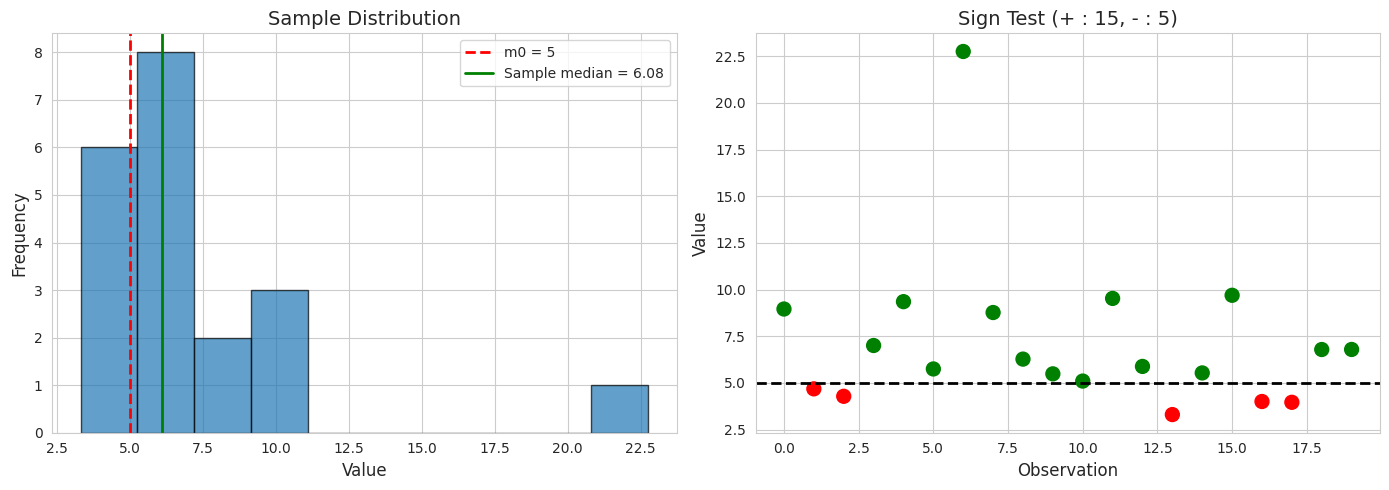
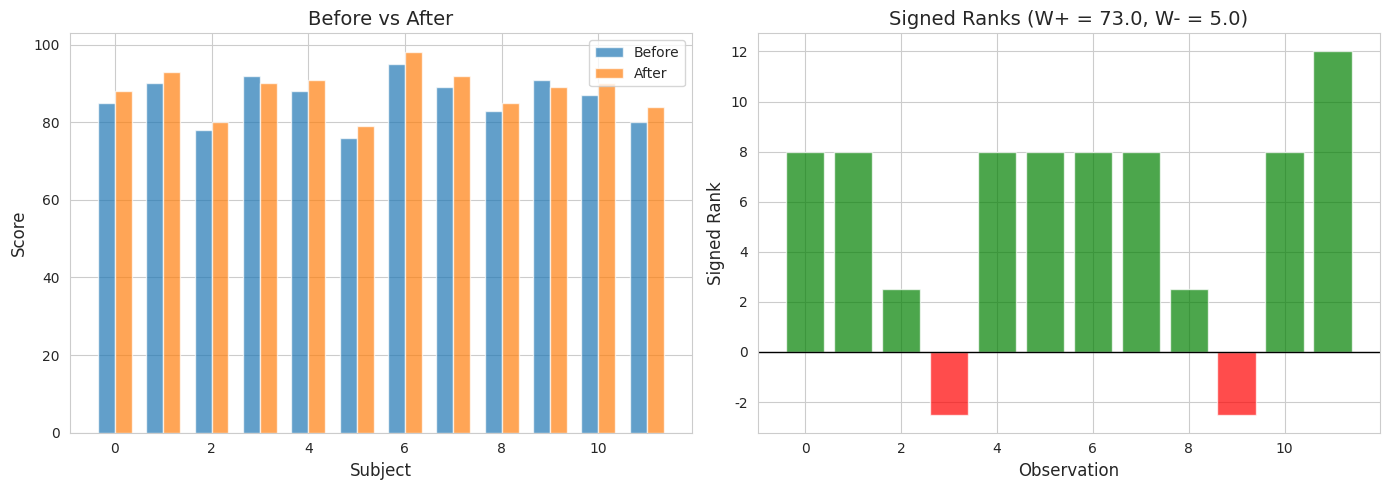
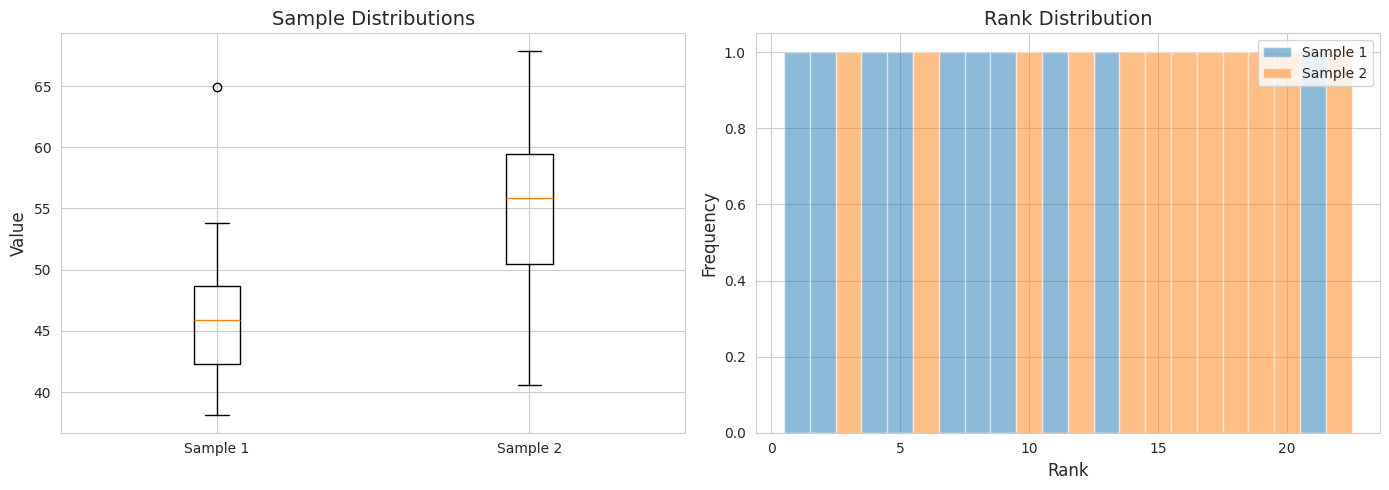
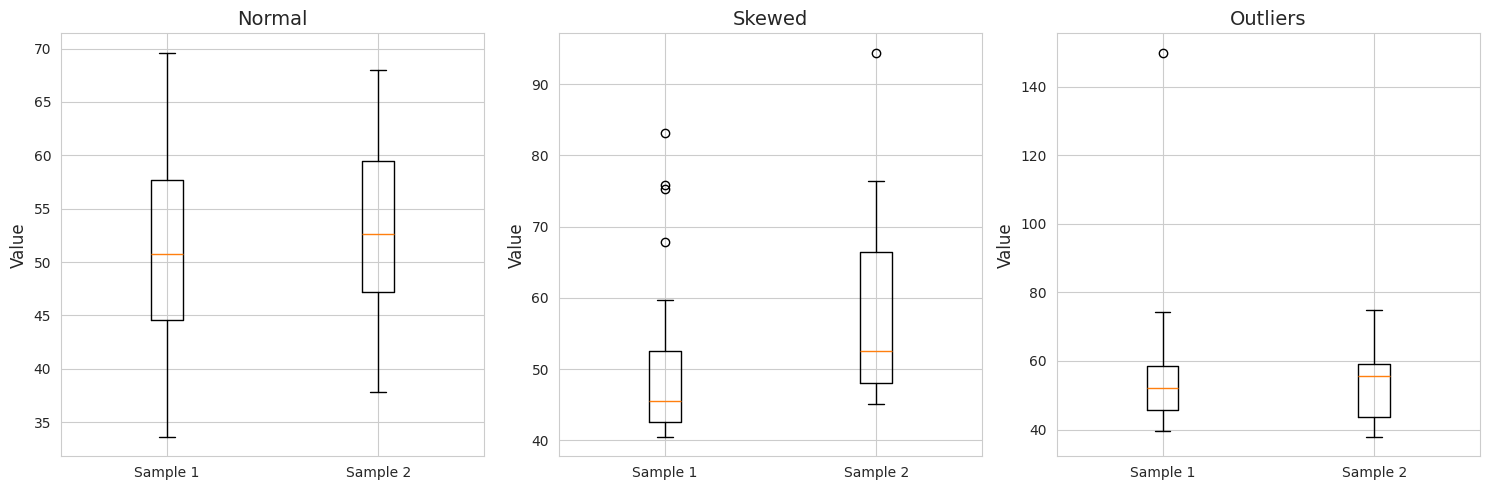
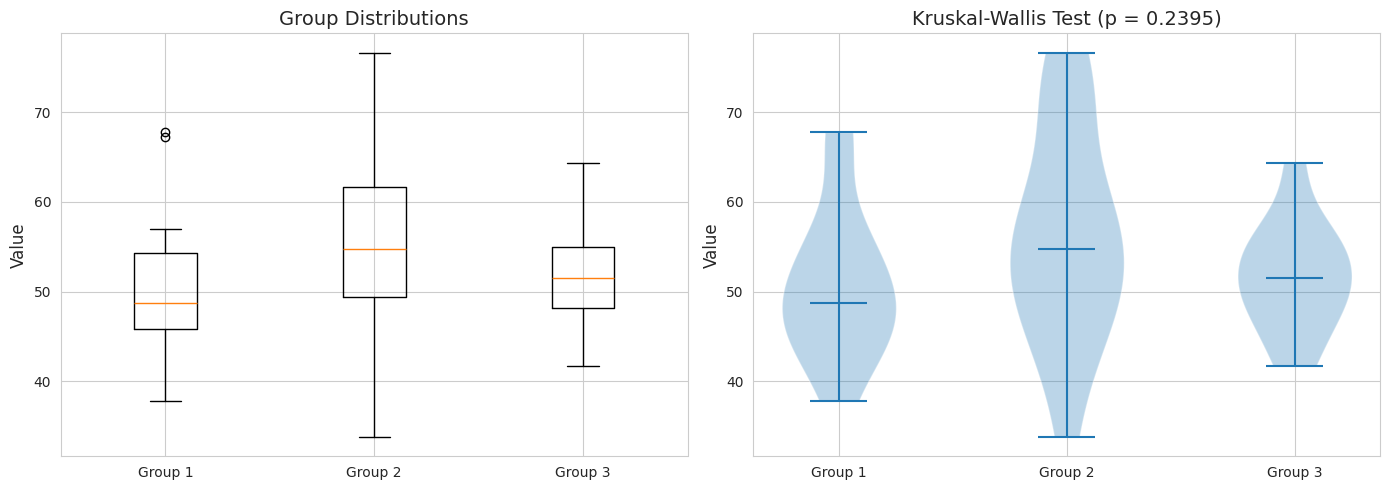
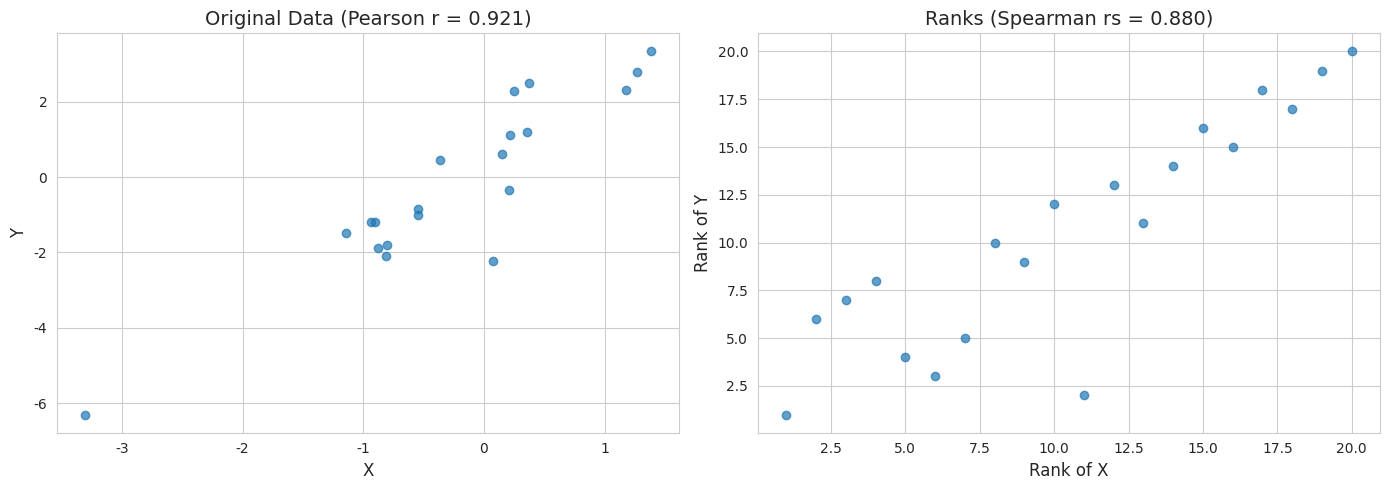
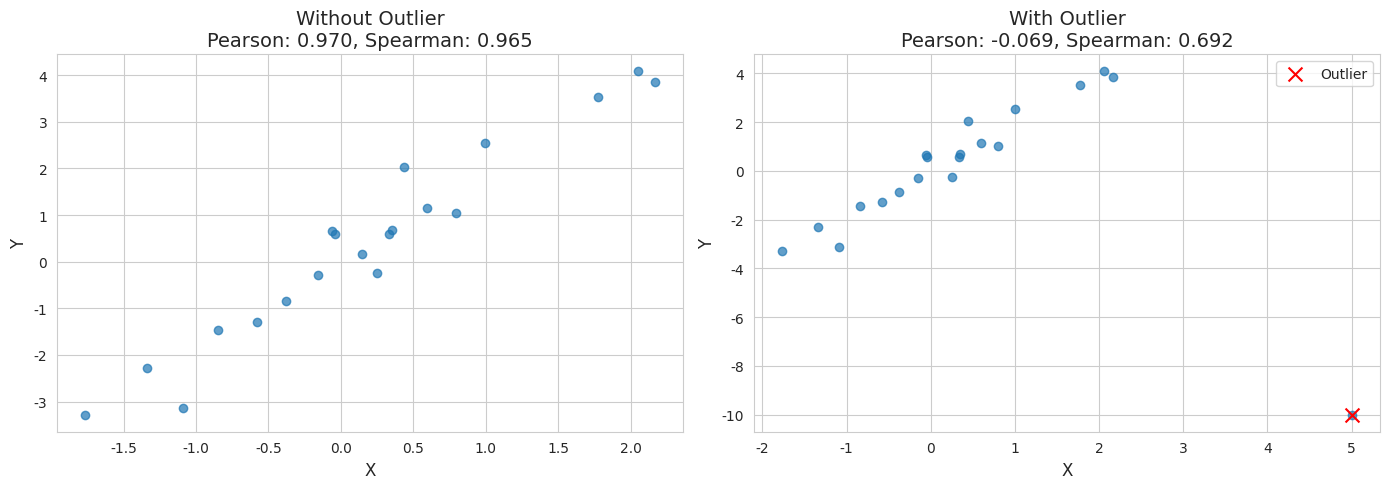
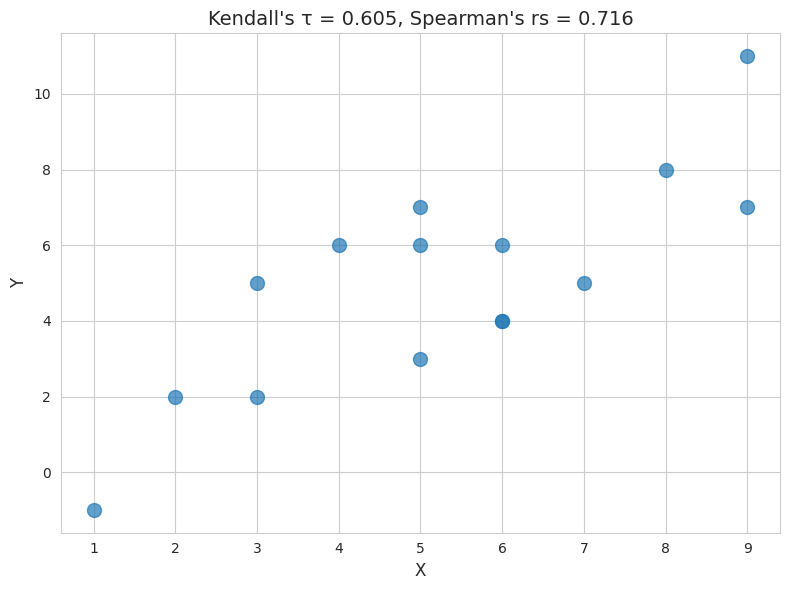

Python code for these plots, in order:
import numpy as np
import matplotlib.pyplot as plt
from scipy import stats
import seaborn as sns

plt.rcParams['font.family'] = 'DejaVu Sans'
sns.set_style('whitegrid')
np.random.seed(42)

# 符号検定の例
np.random.seed(123)

# Sample data (skewed distribution)
n = 20
sample = np.random.exponential(5, n) + 3  # Median > 3

# Test H0: median = 5
m_0 = 5

# Count positive and negative signs
positive = np.sum(sample > m_0)
negative = np.sum(sample < m_0)
ties = np.sum(sample == m_0)

# Exclude ties
n_effective = positive + negative

# Two-sided p-value (using binomial test)
p_value = 2 * min(stats.binom.cdf(min(positive, negative), n_effective, 0.5),
                  1 - stats.binom.cdf(max(positive, negative) - 1, n_effective, 0.5))
p_value = min(p_value, 1.0)

print("符号検定")
print("="*50)
print(f"H0: median = {m_0}")
print(f"\nサンプルサイズ: {n}")
print(f"標本中央値: {np.median(sample):.2f}")
print(f"\n正の符号: {positive}")
print(f"負の符号: {negative}")
print(f"タイ: {ties}")
print(f"\np値 = {p_value:.4f}")

# Visualization
fig, axes = plt.subplots(1, 2, figsize=(14, 5))

# Data distribution
axes[0].hist(sample, bins=10, alpha=0.7, edgecolor='black')
axes[0].axvline(m_0, color='red', linestyle='--', linewidth=2, label=f'm0 = {m_0}')
axes[0].axvline(np.median(sample), color='green', linewidth=2, label=f'Sample median = {np.median(sample):.2f}')
axes[0].set_xlabel('Value', fontsize=12)
axes[0].set_ylabel('Frequency', fontsize=12)
axes[0].set_title('Sample Distribution', fontsize=14)
axes[0].legend()

# Signs visualization
signs = np.sign(sample - m_0)
colors = ['green' if s > 0 else 'red' if s < 0 else 'gray' for s in signs]
axes[1].scatter(range(n), sample, c=colors, s=100)
axes[1].axhline(m_0, color='black', linestyle='--', linewidth=2)
axes[1].set_xlabel('Observation', fontsize=12)
axes[1].set_ylabel('Value', fontsize=12)
axes[1].set_title(f'Sign Test (+ : {positive}, - : {negative})', fontsize=14)

plt.tight_layout()
plt.show()

# 対応のある符号検定
np.random.seed(456)

# Paired data (before and after)
n = 15
before = np.random.normal(100, 15, n)
after = before + np.random.normal(3, 5, n)  # Small positive effect

# Differences
diff = after - before

# Sign test for H0: median(diff) = 0
positive = np.sum(diff > 0)
negative = np.sum(diff < 0)
n_effective = positive + negative

# One-sided p-value (H1: median > 0)
p_value_one = 1 - stats.binom.cdf(positive - 1, n_effective, 0.5)
p_value_two = 2 * min(p_value_one, 1 - p_value_one)

print("対応のある符号検定")
print("="*50)
print(f"H0: median(差) = 0")
print(f"\n正の差: {positive}")
print(f"負の差: {negative}")
print(f"\np値 (片側): {p_value_one:.4f}")
print(f"p値 (両側): {p_value_two:.4f}")

# ウィルコクソン符号付き順位検定
np.random.seed(789)

# Paired data
n = 12
before = np.array([85, 90, 78, 92, 88, 76, 95, 89, 83, 91, 87, 80])
after = np.array([88, 93, 80, 90, 91, 79, 98, 92, 85, 89, 90, 84])

# Differences
diff = after - before

# Remove zeros
diff_nonzero = diff[diff != 0]
n_effective = len(diff_nonzero)

# Rank absolute values
abs_diff = np.abs(diff_nonzero)
ranks = stats.rankdata(abs_diff)

# Signed ranks
signed_ranks = ranks * np.sign(diff_nonzero)

# Calculate W+ and W-
w_plus = np.sum(signed_ranks[signed_ranks > 0])
w_minus = -np.sum(signed_ranks[signed_ranks < 0])

print("ウィルコクソン符号付き順位検定")
print("="*50)
print(f"H0: 差の中央値 = 0")
print(f"\n差: {diff}")
print(f"絶対値順位: {ranks}")
print(f"符号付き順位: {signed_ranks}")
print(f"\nW+ = {w_plus}")
print(f"W- = {w_minus}")

# Use scipy for p-value
stat, p_value = stats.wilcoxon(after, before)
print(f"\nSciPy結果:")
print(f"統計量 = {stat}")
print(f"p値 = {p_value:.4f}")

# Visualization
fig, axes = plt.subplots(1, 2, figsize=(14, 5))

# Before vs After
x = np.arange(n)
width = 0.35
axes[0].bar(x - width/2, before, width, label='Before', alpha=0.7)
axes[0].bar(x + width/2, after, width, label='After', alpha=0.7)
axes[0].set_xlabel('Subject', fontsize=12)
axes[0].set_ylabel('Score', fontsize=12)
axes[0].set_title('Before vs After', fontsize=14)
axes[0].legend()

# Signed ranks
colors = ['green' if s > 0 else 'red' for s in signed_ranks]
axes[1].bar(range(n_effective), signed_ranks, color=colors, alpha=0.7)
axes[1].axhline(0, color='black', linewidth=1)
axes[1].set_xlabel('Observation', fontsize=12)
axes[1].set_ylabel('Signed Rank', fontsize=12)
axes[1].set_title(f'Signed Ranks (W+ = {w_plus}, W- = {w_minus})', fontsize=14)

plt.tight_layout()
plt.show()

# マン・ホイットニーのU検定
np.random.seed(111)

# Two independent samples
n1, n2 = 10, 12
sample1 = np.random.normal(50, 10, n1)
sample2 = np.random.normal(55, 10, n2)

# Combine and rank
combined = np.concatenate([sample1, sample2])
ranks = stats.rankdata(combined)

# Rank sums
r1 = np.sum(ranks[:n1])
r2 = np.sum(ranks[n1:])

# U statistics
u1 = n1 * n2 + n1 * (n1 + 1) / 2 - r1
u2 = n1 * n2 + n2 * (n2 + 1) / 2 - r2

print("マン・ホイットニーのU検定")
print("="*50)
print(f"H0: 2群は同じ分布に従う")
print(f"\nサンプル1: n1 = {n1}")
print(f"サンプル2: n2 = {n2}")
print(f"\n順位和: R1 = {r1}, R2 = {r2}")
print(f"U1 = {u1}, U2 = {u2}")

# Use scipy
u_stat, p_value = stats.mannwhitneyu(sample1, sample2, alternative='two-sided')
print(f"\nSciPy結果:")
print(f"U = {u_stat}")
print(f"p値 = {p_value:.4f}")

# Visualization
fig, axes = plt.subplots(1, 2, figsize=(14, 5))

# Box plot
axes[0].boxplot([sample1, sample2], labels=['Sample 1', 'Sample 2'])
axes[0].set_ylabel('Value', fontsize=12)
axes[0].set_title('Sample Distributions', fontsize=14)

# Rank distribution
axes[1].hist(ranks[:n1], bins=np.arange(0.5, n1+n2+1.5, 1), alpha=0.5, label='Sample 1')
axes[1].hist(ranks[n1:], bins=np.arange(0.5, n1+n2+1.5, 1), alpha=0.5, label='Sample 2')
axes[1].set_xlabel('Rank', fontsize=12)
axes[1].set_ylabel('Frequency', fontsize=12)
axes[1].set_title('Rank Distribution', fontsize=14)
axes[1].legend()

plt.tight_layout()
plt.show()

# U検定とt検定の比較
np.random.seed(222)

# Normal data
n1, n2 = 20, 20
normal1 = np.random.normal(50, 10, n1)
normal2 = np.random.normal(55, 10, n2)

# Skewed data (exponential)
skewed1 = np.random.exponential(10, n1) + 40
skewed2 = np.random.exponential(10, n2) + 45

# Data with outliers
outlier1 = np.random.normal(50, 10, n1)
outlier1[0] = 150  # Extreme outlier
outlier2 = np.random.normal(55, 10, n2)

datasets = [
    ('Normal', normal1, normal2),
    ('Skewed', skewed1, skewed2),
    ('Outliers', outlier1, outlier2)
]

print("t検定とU検定の比較")
print("="*60)
print(f"{'Data':12} {'t-test p':12} {'U-test p':12}")
print("-"*40)

for name, s1, s2 in datasets:
    _, p_t = stats.ttest_ind(s1, s2)
    _, p_u = stats.mannwhitneyu(s1, s2, alternative='two-sided')
    print(f"{name:12} {p_t:.4f}       {p_u:.4f}")

# Visualization
fig, axes = plt.subplots(1, 3, figsize=(15, 5))

for idx, (name, s1, s2) in enumerate(datasets):
    axes[idx].boxplot([s1, s2], labels=['Sample 1', 'Sample 2'])
    axes[idx].set_title(name, fontsize=14)
    axes[idx].set_ylabel('Value', fontsize=12)

plt.tight_layout()
plt.show()

# クラスカル・ウォリス検定
np.random.seed(333)

# Three groups
group1 = np.random.normal(50, 10, 15)
group2 = np.random.normal(55, 10, 18)
group3 = np.random.normal(60, 10, 12)

# Kruskal-Wallis test
h_stat, p_value = stats.kruskal(group1, group2, group3)

print("クラスカル・ウォリス検定")
print("="*50)
print(f"H0: 全群は同じ分布に従う")
print(f"\nグループ1: n = {len(group1)}, median = {np.median(group1):.2f}")
print(f"グループ2: n = {len(group2)}, median = {np.median(group2):.2f}")
print(f"グループ3: n = {len(group3)}, median = {np.median(group3):.2f}")
print(f"\nH統計量 = {h_stat:.3f}")
print(f"p値 = {p_value:.4f}")

# Compare with one-way ANOVA
f_stat, p_anova = stats.f_oneway(group1, group2, group3)
print(f"\n比較（一元配置分散分析）:")
print(f"F = {f_stat:.3f}, p = {p_anova:.4f}")

# Visualization
fig, axes = plt.subplots(1, 2, figsize=(14, 5))

# Box plots
axes[0].boxplot([group1, group2, group3], labels=['Group 1', 'Group 2', 'Group 3'])
axes[0].set_ylabel('Value', fontsize=12)
axes[0].set_title('Group Distributions', fontsize=14)

# Violin plots
parts = axes[1].violinplot([group1, group2, group3], positions=[1, 2, 3], showmedians=True)
axes[1].set_xticks([1, 2, 3])
axes[1].set_xticklabels(['Group 1', 'Group 2', 'Group 3'])
axes[1].set_ylabel('Value', fontsize=12)
axes[1].set_title(f'Kruskal-Wallis Test (p = {p_value:.4f})', fontsize=14)

plt.tight_layout()
plt.show()

# Post-hoc test (Dunn's test)
# Pairwise Mann-Whitney U tests with Bonferroni correction

groups = [group1, group2, group3]
names = ['Group 1', 'Group 2', 'Group 3']
n_comparisons = 3  # C(3,2) = 3

print("事後検定（マン・ホイットニーU検定 + ボンフェローニ補正）")
print("="*50)

for i in range(len(groups)):
    for j in range(i+1, len(groups)):
        _, p = stats.mannwhitneyu(groups[i], groups[j], alternative='two-sided')
        p_adjusted = min(p * n_comparisons, 1.0)
        print(f"{names[i]} vs {names[j]}: p = {p:.4f}, adjusted p = {p_adjusted:.4f}")

# スピアマンの順位相関係数
np.random.seed(444)

# Generate correlated data
n = 20
x = np.random.normal(0, 1, n)
y = 2*x + np.random.normal(0, 1, n)

# Calculate rank correlation
rank_x = stats.rankdata(x)
rank_y = stats.rankdata(y)

# Manual calculation
d = rank_x - rank_y
d_squared_sum = np.sum(d**2)
r_s_manual = 1 - 6 * d_squared_sum / (n * (n**2 - 1))

# Scipy calculation
r_s, p_value = stats.spearmanr(x, y)

# Pearson correlation for comparison
r_p, _ = stats.pearsonr(x, y)

print("スピアマンの順位相関係数")
print("="*50)
print(f"\n手計算: rs = {r_s_manual:.4f}")
print(f"SciPy: rs = {r_s:.4f}")
print(f"p値 = {p_value:.4f}")
print(f"\nピアソン相関係数: r = {r_p:.4f}")

# Visualization
fig, axes = plt.subplots(1, 2, figsize=(14, 5))

# Scatter plot (original values)
axes[0].scatter(x, y, alpha=0.7)
axes[0].set_xlabel('X', fontsize=12)
axes[0].set_ylabel('Y', fontsize=12)
axes[0].set_title(f'Original Data (Pearson r = {r_p:.3f})', fontsize=14)

# Scatter plot (ranks)
axes[1].scatter(rank_x, rank_y, alpha=0.7)
axes[1].set_xlabel('Rank of X', fontsize=12)
axes[1].set_ylabel('Rank of Y', fontsize=12)
axes[1].set_title(f'Ranks (Spearman rs = {r_s:.3f})', fontsize=14)

plt.tight_layout()
plt.show()

# 外れ値に対する頑健性
np.random.seed(555)

n = 20
x = np.random.normal(0, 1, n)
y = 2*x + np.random.normal(0, 0.5, n)

# Add outlier
x_outlier = x.copy()
y_outlier = y.copy()
x_outlier[0] = 5
y_outlier[0] = -10

# Without outlier
r_pearson, _ = stats.pearsonr(x, y)
r_spearman, _ = stats.spearmanr(x, y)

# With outlier
r_pearson_out, _ = stats.pearsonr(x_outlier, y_outlier)
r_spearman_out, _ = stats.spearmanr(x_outlier, y_outlier)

print("外れ値に対する頑健性")
print("="*50)
print(f"\n外れ値なし:")
print(f"  Pearson r = {r_pearson:.4f}")
print(f"  Spearman rs = {r_spearman:.4f}")
print(f"\n外れ値あり:")
print(f"  Pearson r = {r_pearson_out:.4f}  (変化: {r_pearson_out - r_pearson:+.4f})")
print(f"  Spearman rs = {r_spearman_out:.4f}  (変化: {r_spearman_out - r_spearman:+.4f})")

# Visualization
fig, axes = plt.subplots(1, 2, figsize=(14, 5))

# Without outlier
axes[0].scatter(x, y, alpha=0.7)
axes[0].set_xlabel('X', fontsize=12)
axes[0].set_ylabel('Y', fontsize=12)
axes[0].set_title(f'Without Outlier\nPearson: {r_pearson:.3f}, Spearman: {r_spearman:.3f}', fontsize=14)

# With outlier
axes[1].scatter(x_outlier, y_outlier, alpha=0.7)
axes[1].scatter([x_outlier[0]], [y_outlier[0]], color='red', s=100, marker='x', label='Outlier')
axes[1].set_xlabel('X', fontsize=12)
axes[1].set_ylabel('Y', fontsize=12)
axes[1].set_title(f'With Outlier\nPearson: {r_pearson_out:.3f}, Spearman: {r_spearman_out:.3f}', fontsize=14)
axes[1].legend()

plt.tight_layout()
plt.show()

# ケンドールの順位相関係数
np.random.seed(666)

n = 15
x = np.random.randint(1, 10, n)
y = x + np.random.randint(-2, 3, n)

# Calculate Kendall's tau
tau, p_value = stats.kendalltau(x, y)

# Also calculate Spearman for comparison
r_s, p_s = stats.spearmanr(x, y)

print("ケンドールの順位相関係数")
print("="*50)
print(f"\nτ = {tau:.4f}")
print(f"p値 = {p_value:.4f}")
print(f"\n比較（スピアマン）: rs = {r_s:.4f}, p = {p_s:.4f}")

# Visualization
fig, ax = plt.subplots(figsize=(8, 6))

ax.scatter(x, y, s=100, alpha=0.7)
ax.set_xlabel('X', fontsize=12)
ax.set_ylabel('Y', fontsize=12)
ax.set_title(f"Kendall's τ = {tau:.3f}, Spearman's rs = {r_s:.3f}", fontsize=14)

plt.tight_layout()
plt.show()

# 問題1の解答
print("問題1: 符号検定とウィルコクソン検定")
print("="*50)

before = np.array([145, 150, 140, 160, 155, 148, 142, 158, 152, 146])
after = np.array([138, 145, 135, 155, 148, 142, 140, 150, 145, 140])
diff = after - before

print(f"\n差: {diff}")
print(f"中央値: {np.median(diff)}")

# 符号検定
positive = np.sum(diff > 0)
negative = np.sum(diff < 0)
n = positive + negative
p_sign = 2 * stats.binom.cdf(min(positive, negative), n, 0.5)

print(f"\n符号検定:")
print(f"正: {positive}, 負: {negative}")
print(f"p値 = {p_sign:.4f}")

# ウィルコクソン検定
stat, p_wilcox = stats.wilcoxon(after, before)
print(f"\nウィルコクソン検定:")
print(f"統計量 = {stat}")
print(f"p値 = {p_wilcox:.4f}")

print(f"\n結論: 両検定とも p < 0.05 なので、治療効果があると言える")

# 問題2の解答
print("問題2: クラスカル・ウォリス検定")
print("="*50)

store_a = np.array([5, 8, 6, 9, 7])
store_b = np.array([10, 12, 8, 15, 11, 14])
store_c = np.array([6, 4, 7, 5, 8, 6, 5])

print(f"\n店舗A: 中央値 = {np.median(store_a):.1f}")
print(f"店舗B: 中央値 = {np.median(store_b):.1f}")
print(f"店舗C: 中央値 = {np.median(store_c):.1f}")

h_stat, p_value = stats.kruskal(store_a, store_b, store_c)

print(f"\nH = {h_stat:.3f}")
print(f"p値 = {p_value:.4f}")
print(f"\n結論: p = {p_value:.4f} < 0.05 なので、店舗間に有意な差がある")

# 問題3の解答
print("問題3: スピアマンの順位相関係数")
print("="*50)

x = np.array([3, 5, 2, 8, 6, 1, 7, 4])
y = np.array([4, 7, 3, 9, 5, 2, 8, 6])

# Ranks
rank_x = stats.rankdata(x)
rank_y = stats.rankdata(y)

print(f"\nX: {x}")
print(f"Y: {y}")
print(f"\nX順位: {rank_x}")
print(f"Y順位: {rank_y}")

# Calculate
d = rank_x - rank_y
n = len(x)
r_s_manual = 1 - 6 * np.sum(d**2) / (n * (n**2 - 1))

r_s, p_value = stats.spearmanr(x, y)

print(f"\n順位の差: {d}")
print(f"Σd² = {np.sum(d**2)}")
print(f"\nrs = 1 - 6({np.sum(d**2)}) / ({n}({n**2}-1))")
print(f"rs = {r_s_manual:.4f}")
print(f"\np値 = {p_value:.4f}")
print(f"\n結論: p = {p_value:.4f} < 0.05 なので、有意な正の相関がある")
